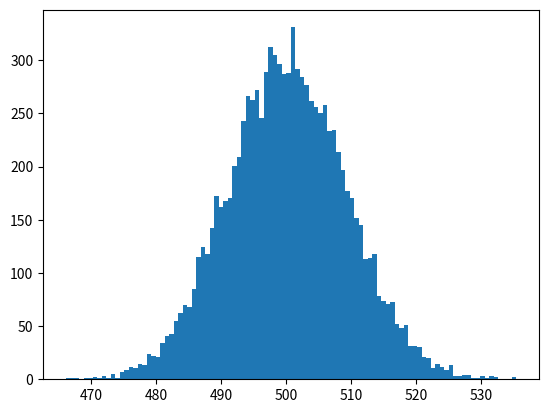

Recreate this plot in Python. (Note: this script raises an exception after producing the figure.)
""" From "COMPUTATIONAL PHYSICS" & "COMPUTER PROBLEMS in PHYSICS"
[redacted]
[redacted]
[redacted]
    Please respect copyright & acknowledge our work."""

# CentralValue.py: Gaussian distribution from sum of randoms 
 
import random
import numpy as np, matplotlib.pyplot as plt
import matplotlib.mlab as mlab

N = 1000; NR = 10000   #  Sum N variables, distribution of sums 
SumList = [] # empty list

def SumRandoms():  # Sum N randoms in [0,1]
    sum = 0.0
    for i in range(0,N):  sum = sum + random.random() 
    return sum                    
    
def normal_dist_param():
    add = sum2 =0 
    for i in range(0,NR):  add = add + SumList[i]
    mu = add/NR               # Average distribution
    for i in range(0,NR): sum2 = sum2 + (SumList[i]-mu)**2
    sigma = np.sqrt(sum2/NR)
    return mu,sigma    

for i in range(0,NR):
    dist =SumRandoms()      
    SumList.append(dist)           # Fill list with NR sums
plt.hist(SumList, bins=100, normed=True) # True: normalize 
mu, sigma = normal_dist_param()            
x = np.arange(450,550)
rho = np.exp(-(x-mu)**2/(2*sigma**2))/(np.sqrt(2*np.pi*sigma**2)) 
plt.plot( x,rho, 'g-', linewidth=3.0)         # Normal distrib
plt.xlabel('Random Number x 1000')
plt.ylabel('Average of Random Numbers')
plt.title('Generated vs Analytic Normal Distribution')
plt.show()
